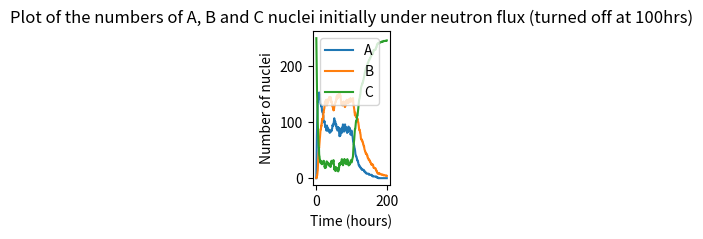
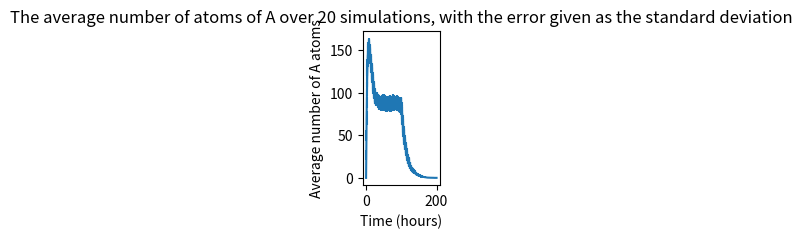

Write the Python code that produced these figures, in order.
# -*- coding: utf-8 -*-
"""
Created on Sun Nov 26 19:15:55 2023

[redacted]
"""

'Simulatews the random radioactive decay of r nuclei A, B, C with the following'
'half lives:    A -> B, t = 10.1 hrs. B->C, t = 15.7hrs'
'Under neutron flux, C goes back to A with an effective half life of 3.2 hours'

import numpy
from matplotlib import pyplot as plt
import random

def has_transitioned(prob):
    r = random.random()
    if r<prob:
        return True
    else:
        return False
    
def evolveOne(currentState, rules):
    for (initial,fin,prob) in rules:
        if currentState == initial:
            if has_transitioned(prob):
                return fin
            else:
                return initial
    if currentState != initial:
        return currentState
    
def evolveMany(states, rules):
    newState = []
    for i in range(len(states)):
        state = states[i]
        newstate = evolveOne(state, rules)
        newState.append(newstate)
    return newState

def evolve_system(NA, NB, NC, rules, n_step):  #Given a system of A,B,C this will simulate how it changes with time
    state = (['A'] * NA)+(['B'] * NB)+(['C'] * NC)


    A_count = numpy.empty(n_step + 1, dtype=int)
    B_count = numpy.empty(n_step + 1, dtype=int)
    C_count = numpy.empty(n_step + 1, dtype=int)
    
    A_count[0] = NA
    B_count[0] = NB
    C_count[0] = NC
    
    for i in range(1,n_step+1):
        state = evolveMany(state,rules)
        A_count[i] = state.count('A')
        B_count[i] = state.count('B')
        C_count[i] = state.count('C')
    return A_count, B_count, C_count

def simulate():
    nsteps = 200
    t_total = 100
    dt = t_total/nsteps
    t_half_A = 10.1
    t_half_B = 15.7
    t_half_C = 3.2

    countA = numpy.empty(401, dtype = 'int')
    countB = numpy.empty(401, dtype = 'int')
    countC = numpy.empty(401, dtype = 'int')

    probA = (numpy.log(2)*dt)/t_half_A
    probB = (numpy.log(2)*dt)/t_half_B
    probC = (numpy.log(2)*dt)/t_half_C

    rules = [('A','B',probA),('B','C',probB),('C','A',probC)]


    countA1, countB1, countC1 = evolve_system(0,0,250,rules,200)

    rules = [('A','B',probA),('B','C',probB)]

    countA2, countB2, countC2 = list(evolve_system(countA1[-1],countB1[-1],countC1[-1],rules,200))

    for i in range(len(countA1)):
        countA[-1*i] = countA2[-1*i]  #must be in this order so the 0th index isn't changed
        countB[-1*i] = countB2[-1*i]
        countC[-1*i] = countC2[-1*i]

        countA[i] = countA1[i]
        countB[i] = countB1[i]
        countC[i] = countC1[i]
    
    counts = (countA, countB, countC)
    return counts

time = numpy.linspace(0,200,401)
counts = simulate()
    
fig = plt.figure(figsize = (1,2))
ax = fig.add_subplot(111)
plt.plot(time,counts[0], label = 'A')
plt.plot(time,counts[1], label = 'B')
plt.plot(time,counts[2], label = 'C')
plt.legend()
plt.xlabel('Time (hours)')
plt.ylabel('Number of nuclei')
plt.title('Plot of the numbers of A, B and C nuclei initially under neutron flux (turned off at 100hrs)')
plt.show()


nsim = 20
counts = numpy.zeros((nsim,401))
print(numpy.shape(counts))
for k in range(nsim):
    count = simulate()
    count = count[0]
    counts[k] = count
    
averages = numpy.average(counts,axis = 0) #uncertainty in A at each time step
errors = numpy.std(counts, axis = 0)
fig2 = plt.figure(figsize = (1,2))
ax = fig2.add_subplot(111)
plt.errorbar(time,averages, yerr = errors)
plt.xlabel('Time (hours)')
plt.ylabel('Average number of A atoms')
plt.title('The average number of atoms of A over 20 simulations, with the error given as the standard deviation')
plt.show()
